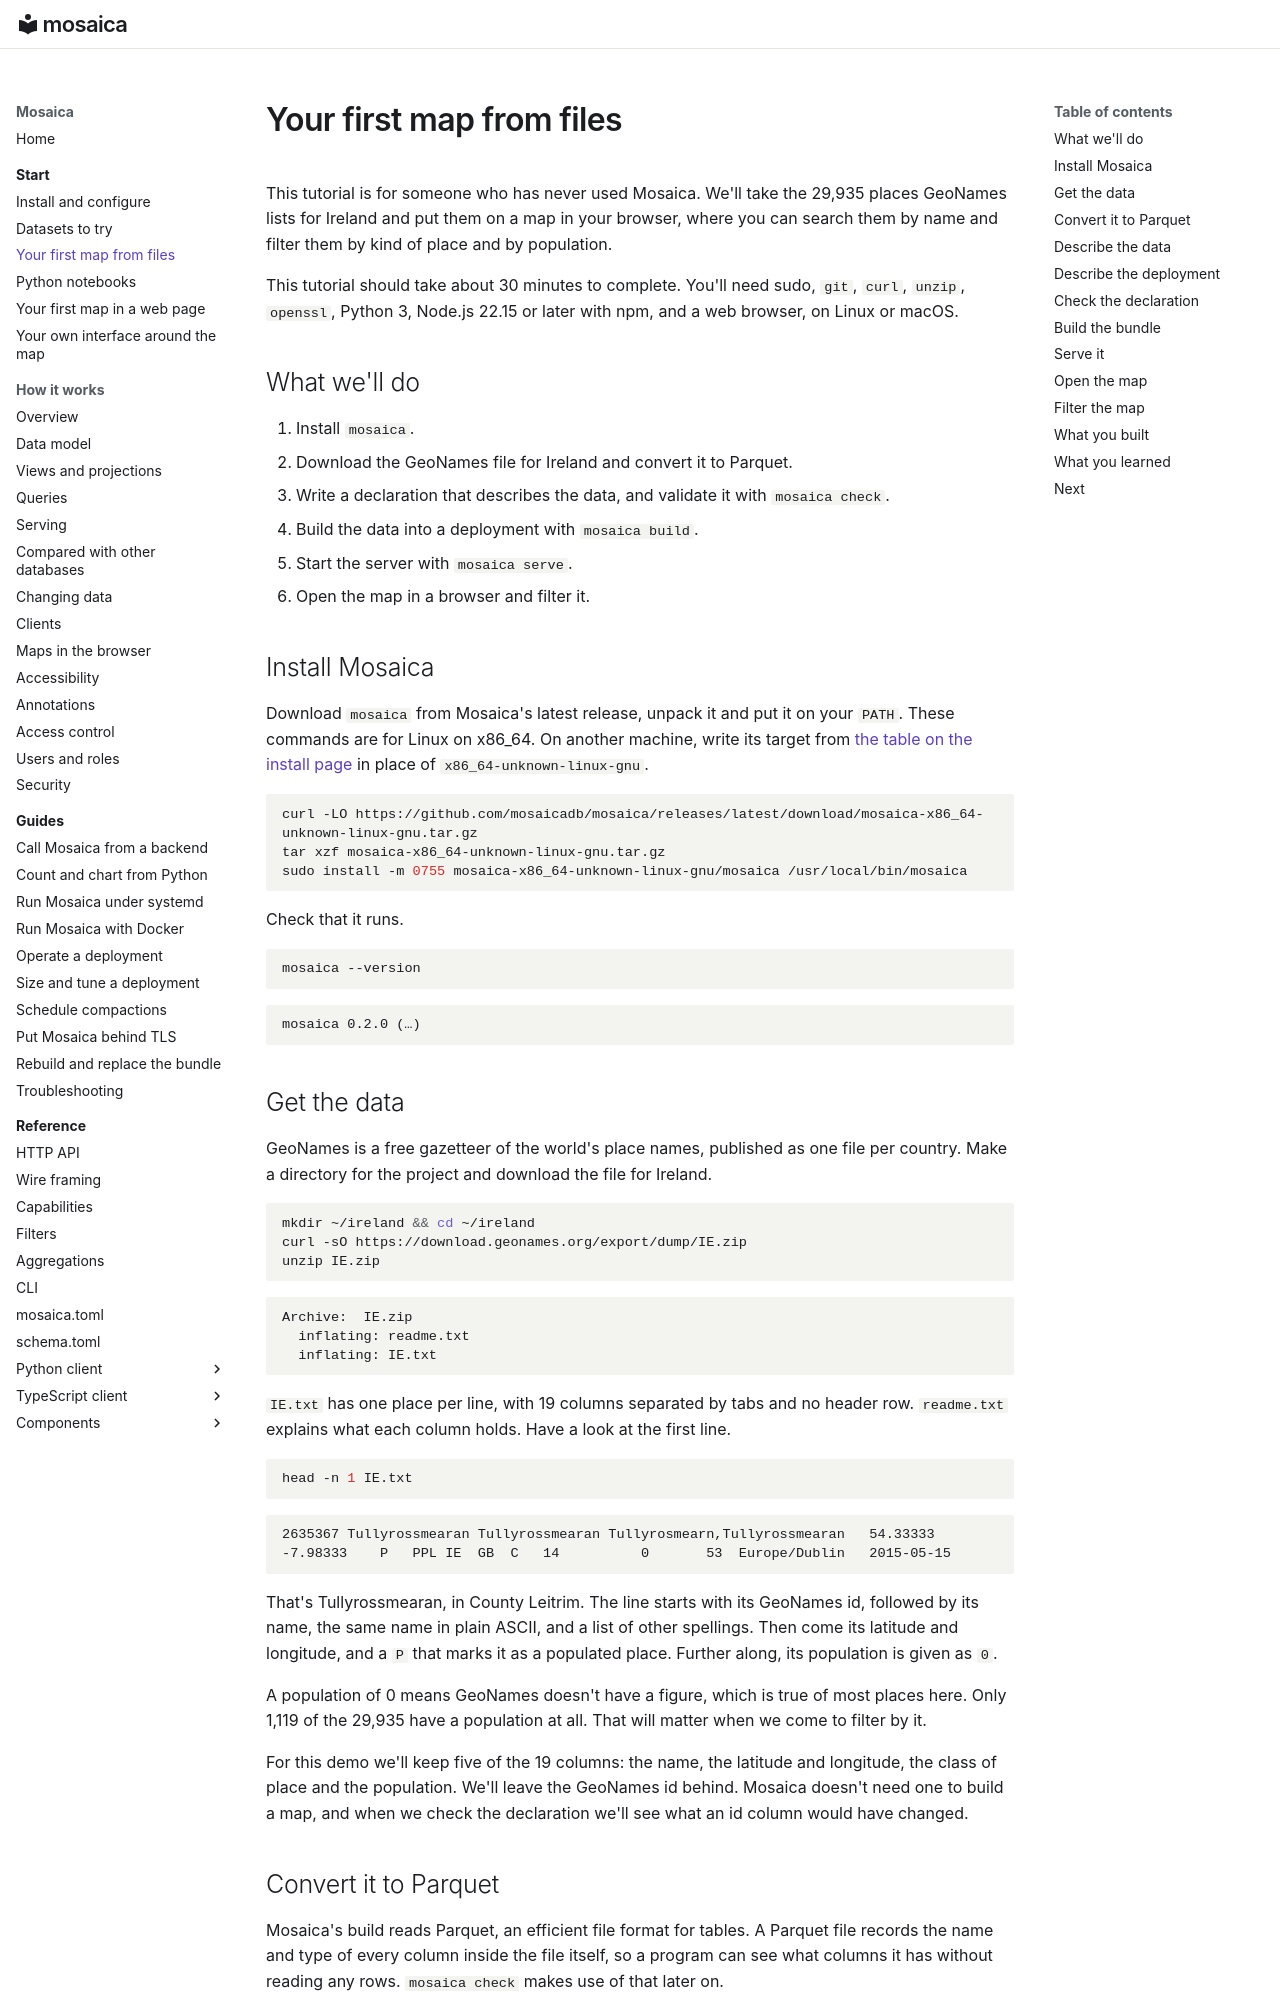

repository: mosaicadb/mosaica · page: start/first-map/index.html · generator: mkdocs

# Your first map from files

This tutorial is for someone who has never used Mosaica. We'll take the 29,935 places GeoNames lists
for Ireland and put them on a map in your browser, where you can search them by name and filter them
by kind of place and by population.

This tutorial should take about 30 minutes to complete. You'll need sudo, `git`, `curl`, `unzip`,
`openssl`, Python 3, Node.js 22.15 or later with npm, and a web browser, on Linux or macOS.

## What we'll do

1. Install `mosaica`.
2. Download the GeoNames file for Ireland and convert it to Parquet.
3. Write a declaration that describes the data, and validate it with `mosaica check`.
4. Build the data into a deployment with `mosaica build`.
5. Start the server with `mosaica serve`.
6. Open the map in a browser and filter it.

## Install Mosaica

Download `mosaica` from Mosaica's latest release, unpack it and put it on your `PATH`. These
commands are for Linux on x86_64. On another machine, write its target from [the table on the
install page](install.md#install-mosaica) in place of `x86_64-unknown-linux-gnu`.

```bash
curl -LO https://github.com/mosaicadb/mosaica/releases/latest/download/mosaica-x86_64-unknown-linux-gnu.tar.gz
tar xzf mosaica-x86_64-unknown-linux-gnu.tar.gz
sudo install -m 0755 mosaica-x86_64-unknown-linux-gnu/mosaica /usr/local/bin/mosaica
```

Check that it runs.

```bash
mosaica --version
```

```
mosaica 0.2.0 (…)
```

## Get the data

GeoNames is a free gazetteer of the world's place names, published as one file per country. Make a
directory for the project and download the file for Ireland.

```bash
mkdir ~/ireland && cd ~/ireland
curl -sO https://download.geonames.org/export/dump/IE.zip
unzip IE.zip
```

```
Archive:  IE.zip
  inflating: readme.txt              
  inflating: IE.txt                  
```

`IE.txt` has one place per line, with 19 columns separated by tabs and no header row. `readme.txt`
explains what each column holds. Have a look at the first line.

```bash
head -n 1 IE.txt
```

```
2635367	Tullyrossmearan	Tullyrossmearan	Tullyrosmearn,Tullyrossmearan	54.33333	-7.98333	P	PPL	IE	GB	C	14			0		53	Europe/Dublin	2015-05-15
```

That's Tullyrossmearan, in County Leitrim. The line starts with its GeoNames id, followed by its
name, the same name in plain ASCII, and a list of other spellings. Then come its latitude and
longitude, and a `P` that marks it as a populated place. Further along, its population is given as
`0`.

A population of 0 means GeoNames doesn't have a figure, which is true of most places here. Only
1,119 of the 29,935 have a population at all. That will matter when we come to filter by it.

For this demo we'll keep five of the 19 columns: the name, the latitude and longitude, the class of
place and the population. We'll leave the GeoNames id behind. Mosaica doesn't need one to build a
map, and when we check the declaration we'll see what an id column would have changed.
